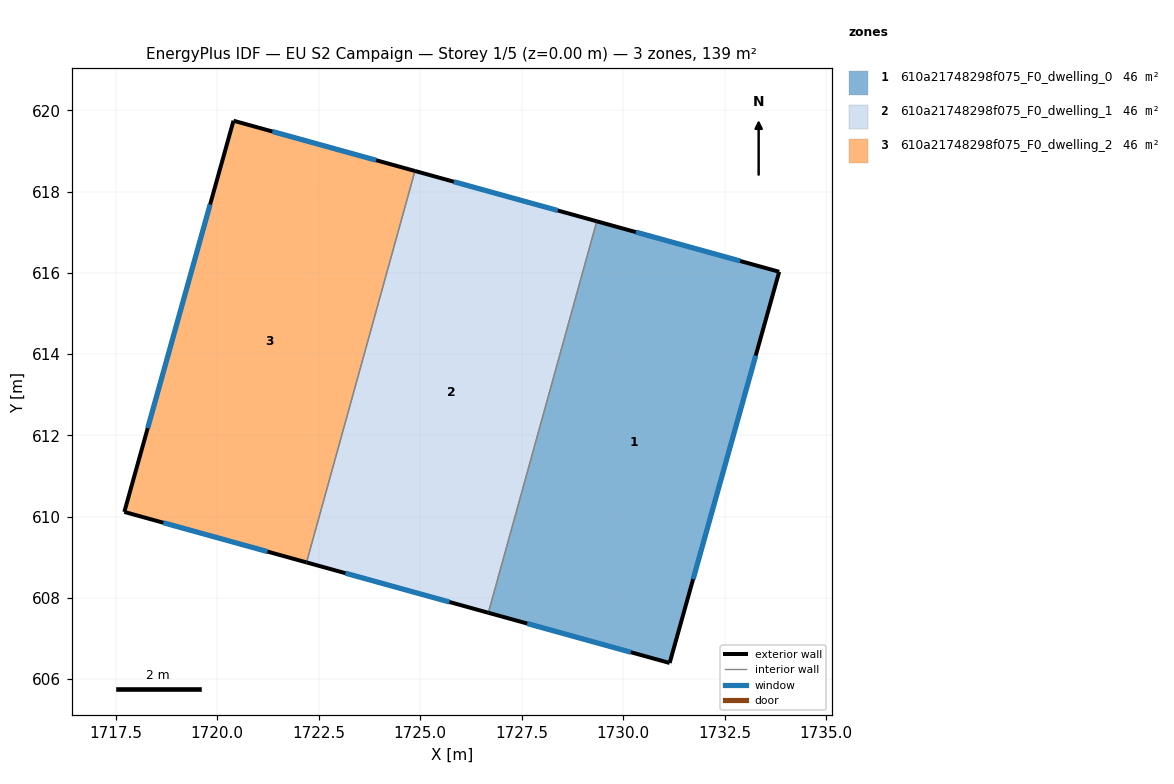
=== STOREY PLAN SPEC (per zone: floor XY polygon, exterior-wall plan segments, windows/doors) ===
zone 1: 610a21748298f075_F0_dwelling_0  (46.5 m²)
  floor: (1733.84, 616.03) (1731.14, 606.40) (1726.68, 607.63) (1729.35, 617.27)
  exterior wall: (1733.84, 616.03) – (1729.35, 617.27)  [4.7 m]
    window: (1732.88, 616.29) – (1730.31, 617.00)  [4.6 m²]
  exterior wall: (1731.14, 606.40) – (1733.84, 616.03)  [10.0 m]
    window: (1731.72, 608.46) – (1733.26, 613.96)  [9.8 m²]
  exterior wall: (1726.68, 607.63) – (1731.14, 606.40)  [4.6 m]
    window: (1727.63, 607.37) – (1730.19, 606.66)  [4.5 m²]
  interior walls: 1
zone 2: 610a21748298f075_F0_dwelling_1  (46.5 m²)
  floor: (1729.35, 617.27) (1726.68, 607.63) (1722.20, 608.87) (1724.87, 618.51)
  exterior wall: (1722.20, 608.87) – (1726.68, 607.63)  [4.6 m]
    window: (1723.16, 608.61) – (1725.72, 607.90)  [4.6 m²]
  exterior wall: (1729.35, 617.27) – (1724.87, 618.51)  [4.6 m]
    window: (1728.39, 617.54) – (1725.83, 618.24)  [4.6 m²]
  interior walls: 2
zone 3: 610a21748298f075_F0_dwelling_2  (46.5 m²)
  floor: (1724.87, 618.51) (1722.20, 608.87) (1717.72, 610.12) (1720.40, 619.75)
  exterior wall: (1717.72, 610.12) – (1722.20, 608.87)  [4.7 m]
    window: (1718.68, 609.85) – (1721.24, 609.14)  [4.6 m²]
  exterior wall: (1720.40, 619.75) – (1717.72, 610.12)  [10.0 m]
    window: (1719.83, 617.68) – (1718.29, 612.18)  [9.8 m²]
  exterior wall: (1724.87, 618.51) – (1720.40, 619.75)  [4.6 m]
    window: (1723.91, 618.77) – (1721.36, 619.48)  [4.5 m²]
  interior walls: 1

=== DERIVED (storey summary) ===
Building: EU S2 Campaign
Storey: 1 of 5  (floor level z = 0.00 m)
Storey gross floor area: 139.4 m²
Zones on this storey: 3
  - 610a21748298f075_F0_dwelling_0: floor 46.5 m²; exterior wall 19.3 m (57.9 m²); 3 window(s) 18.9 m²; WWR 32.7%
  - 610a21748298f075_F0_dwelling_1: floor 46.5 m²; exterior wall 9.3 m (27.9 m²); 2 window(s) 9.1 m²; WWR 32.7%
  - 610a21748298f075_F0_dwelling_2: floor 46.5 m²; exterior wall 19.3 m (57.9 m²); 3 window(s) 18.9 m²; WWR 32.7%
Zone adjacency (shared interzone walls):
  - 610a21748298f075_F0_dwelling_0 ↔ 610a21748298f075_F0_dwelling_1
  - 610a21748298f075_F0_dwelling_1 ↔ 610a21748298f075_F0_dwelling_2